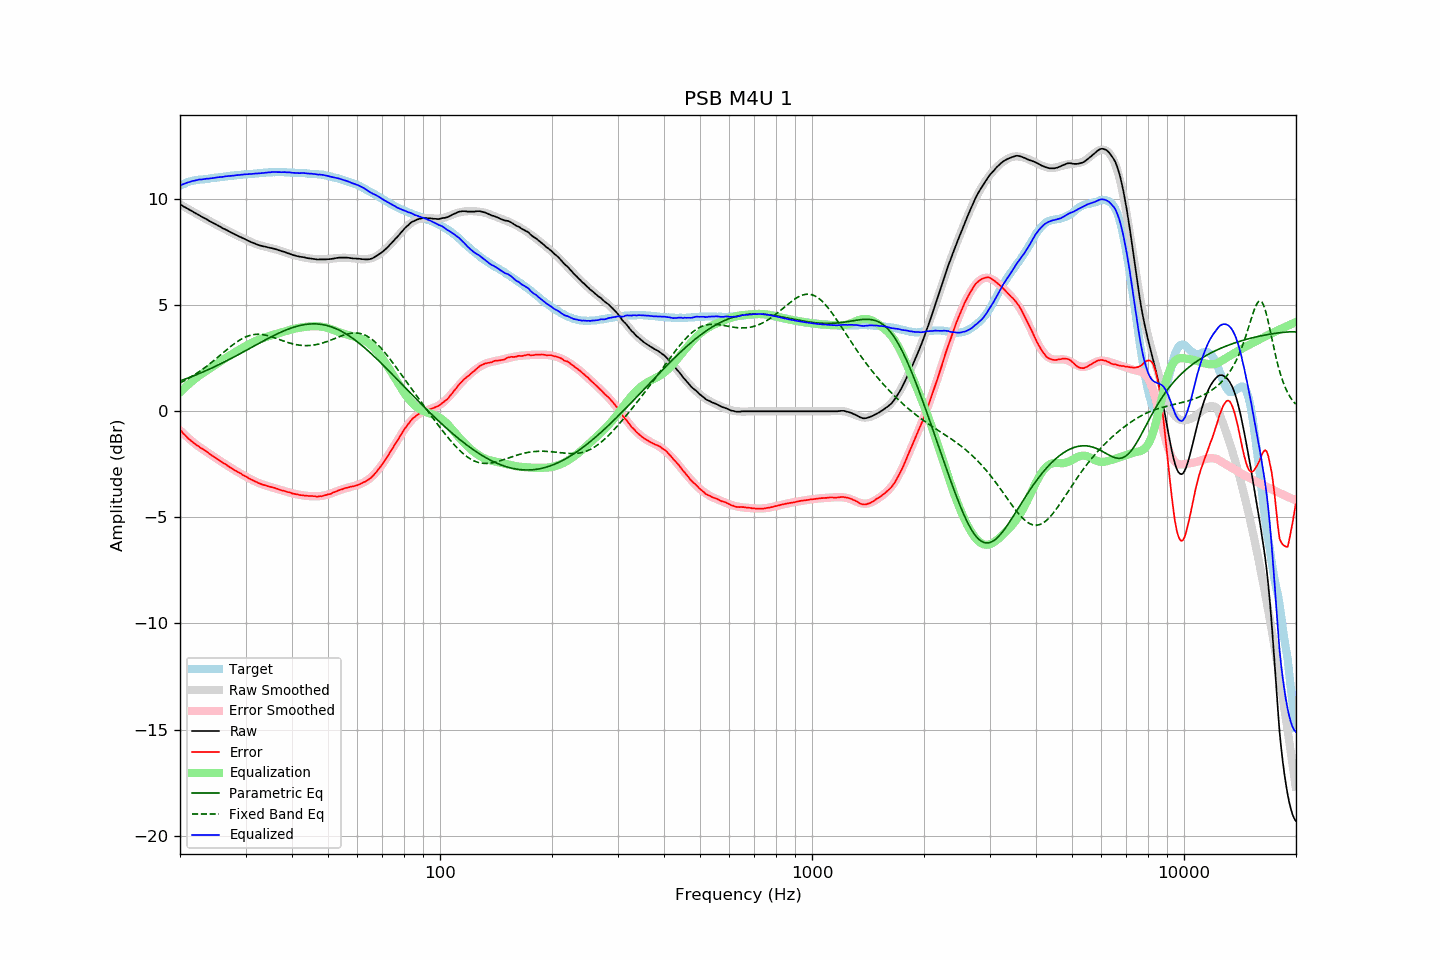

Data behind this chart, as committed beside it:
frequency, raw, error, smoothed, error_smoothed, equalization, parametric_eq, fixed_band_eq, equalized_raw, equalized_smoothed, target
20.00, 9.75, -0.87, 9.75, -0.89, 0.89, 1.43, 1.33, 10.64, 10.64, 10.62
20.20, 9.71, -0.95, 9.71, -0.97, 0.97, 1.46, 1.37, 10.68, 10.68, 10.66
20.40, 9.66, -1.04, 9.66, -1.04, 1.04, 1.48, 1.41, 10.70, 10.71, 10.70
20.61, 9.62, -1.11, 9.62, -1.11, 1.11, 1.51, 1.45, 10.73, 10.73, 10.73
20.81, 9.58, -1.19, 9.58, -1.18, 1.18, 1.54, 1.49, 10.76, 10.76, 10.77
21.02, 9.54, -1.27, 9.53, -1.25, 1.25, 1.57, 1.53, 10.79, 10.78, 10.81
21.23, 9.49, -1.34, 9.49, -1.32, 1.32, 1.60, 1.58, 10.81, 10.81, 10.83
21.44, 9.45, -1.40, 9.45, -1.38, 1.38, 1.63, 1.62, 10.83, 10.83, 10.85
21.66, 9.41, -1.46, 9.41, -1.44, 1.44, 1.66, 1.67, 10.86, 10.85, 10.87
21.87, 9.36, -1.52, 9.36, -1.51, 1.51, 1.69, 1.72, 10.87, 10.87, 10.88
22.09, 9.32, -1.58, 9.32, -1.57, 1.57, 1.72, 1.77, 10.89, 10.89, 10.90
22.31, 9.28, -1.63, 9.28, -1.63, 1.63, 1.75, 1.82, 10.91, 10.90, 10.91
22.54, 9.24, -1.67, 9.24, -1.68, 1.68, 1.78, 1.87, 10.92, 10.92, 10.92
22.76, 9.19, -1.74, 9.19, -1.73, 1.73, 1.81, 1.92, 10.92, 10.93, 10.92
22.99, 9.15, -1.77, 9.15, -1.78, 1.78, 1.84, 1.98, 10.93, 10.93, 10.92
23.22, 9.11, -1.82, 9.11, -1.83, 1.83, 1.88, 2.03, 10.94, 10.94, 10.93
23.45, 9.07, -1.87, 9.07, -1.88, 1.88, 1.91, 2.09, 10.95, 10.95, 10.94
23.69, 9.03, -1.92, 9.03, -1.93, 1.93, 1.94, 2.15, 10.96, 10.96, 10.95
23.92, 8.98, -1.98, 8.98, -1.99, 1.99, 1.98, 2.21, 10.96, 10.97, 10.96
24.16, 8.94, -2.04, 8.94, -2.04, 2.04, 2.01, 2.27, 10.98, 10.98, 10.98
24.40, 8.90, -2.10, 8.90, -2.09, 2.09, 2.05, 2.33, 10.99, 10.99, 11.00
24.65, 8.86, -2.14, 8.86, -2.14, 2.14, 2.08, 2.39, 11.00, 11.00, 11.00
24.89, 8.82, -2.19, 8.82, -2.19, 2.19, 2.12, 2.45, 11.01, 11.01, 11.01
25.14, 8.78, -2.24, 8.78, -2.24, 2.24, 2.15, 2.51, 11.02, 11.02, 11.02
25.39, 8.74, -2.29, 8.74, -2.29, 2.29, 2.19, 2.58, 11.03, 11.03, 11.03
25.65, 8.70, -2.34, 8.70, -2.34, 2.34, 2.23, 2.64, 11.04, 11.04, 11.04
25.91, 8.65, -2.39, 8.66, -2.39, 2.39, 2.26, 2.71, 11.04, 11.05, 11.04
26.16, 8.61, -2.44, 8.62, -2.44, 2.44, 2.30, 2.77, 11.05, 11.06, 11.05
26.43, 8.58, -2.48, 8.58, -2.49, 2.49, 2.34, 2.84, 11.07, 11.07, 11.06
26.69, 8.54, -2.53, 8.54, -2.54, 2.54, 2.38, 2.90, 11.08, 11.07, 11.07
26.96, 8.50, -2.59, 8.50, -2.58, 2.58, 2.42, 2.96, 11.08, 11.08, 11.09
27.23, 8.46, -2.64, 8.46, -2.63, 2.63, 2.46, 3.02, 11.09, 11.09, 11.10
27.50, 8.42, -2.68, 8.42, -2.68, 2.68, 2.49, 3.08, 11.10, 11.10, 11.11
27.77, 8.38, -2.72, 8.38, -2.73, 2.73, 2.53, 3.14, 11.10, 11.11, 11.10
28.05, 8.34, -2.78, 8.34, -2.77, 2.77, 2.57, 3.20, 11.11, 11.12, 11.12
28.33, 8.31, -2.81, 8.31, -2.82, 2.82, 2.62, 3.25, 11.13, 11.12, 11.12
28.62, 8.27, -2.86, 8.27, -2.86, 2.86, 2.66, 3.30, 11.13, 11.13, 11.13
28.90, 8.23, -2.91, 8.23, -2.91, 2.91, 2.70, 3.35, 11.14, 11.14, 11.14
29.19, 8.20, -2.94, 8.20, -2.95, 2.95, 2.74, 3.39, 11.15, 11.15, 11.14
29.48, 8.16, -3.00, 8.16, -2.99, 2.99, 2.78, 3.44, 11.15, 11.15, 11.16
29.78, 8.13, -3.03, 8.12, -3.04, 3.04, 2.82, 3.47, 11.17, 11.16, 11.16
30.08, 8.09, -3.08, 8.09, -3.08, 3.08, 2.86, 3.51, 11.17, 11.17, 11.17
30.38, 8.05, -3.12, 8.05, -3.12, 3.12, 2.90, 3.54, 11.17, 11.17, 11.17
30.68, 8.02, -3.16, 8.02, -3.16, 3.16, 2.95, 3.56, 11.18, 11.18, 11.19
30.99, 7.98, -3.20, 7.98, -3.20, 3.20, 2.99, 3.59, 11.18, 11.19, 11.18
31.30, 7.95, -3.24, 7.95, -3.24, 3.24, 3.03, 3.60, 11.19, 11.19, 11.19
31.61, 7.92, -3.28, 7.92, -3.28, 3.28, 3.07, 3.62, 11.20, 11.20, 11.20
31.93, 7.89, -3.31, 7.89, -3.31, 3.31, 3.11, 3.62, 11.20, 11.21, 11.21
32.24, 7.86, -3.34, 7.87, -3.35, 3.35, 3.15, 3.63, 11.21, 11.21, 11.20
32.57, 7.83, -3.39, 7.84, -3.38, 3.38, 3.20, 3.63, 11.21, 11.22, 11.22
32.89, 7.81, -3.42, 7.82, -3.41, 3.41, 3.24, 3.62, 11.22, 11.23, 11.23
33.22, 7.79, -3.44, 7.80, -3.44, 3.44, 3.28, 3.62, 11.23, 11.23, 11.23
33.55, 7.77, -3.47, 7.78, -3.46, 3.46, 3.32, 3.61, 11.23, 11.24, 11.24
33.89, 7.76, -3.49, 7.76, -3.49, 3.49, 3.36, 3.59, 11.25, 11.24, 11.25
34.23, 7.74, -3.51, 7.74, -3.51, 3.51, 3.40, 3.57, 11.25, 11.25, 11.25
34.57, 7.72, -3.54, 7.72, -3.54, 3.54, 3.44, 3.55, 11.26, 11.26, 11.26
34.92, 7.70, -3.56, 7.70, -3.56, 3.56, 3.48, 3.53, 11.26, 11.26, 11.26
35.27, 7.69, -3.57, 7.68, -3.58, 3.58, 3.52, 3.51, 11.27, 11.26, 11.26
35.62, 7.67, -3.60, 7.66, -3.60, 3.60, 3.56, 3.48, 11.27, 11.27, 11.27
35.97, 7.65, -3.62, 7.64, -3.63, 3.63, 3.59, 3.46, 11.28, 11.27, 11.27
... 635 more rows
